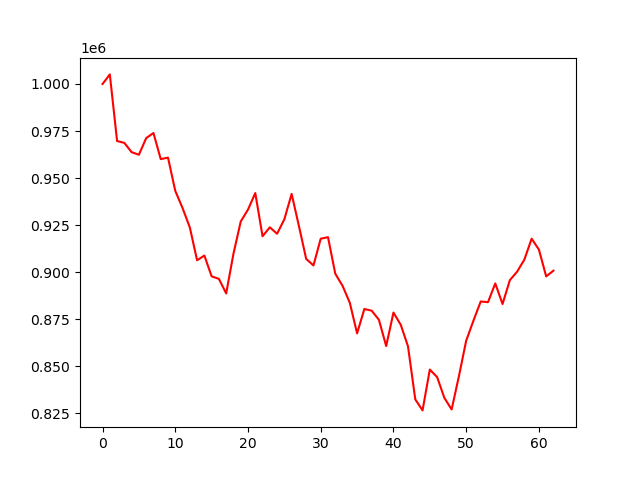

The table this chart was drawn from, first rows:
account_value, date, daily_return
1000000, 2022-01-03, 
1005100, 2022-01-04, 0.0051
969684, 2022-01-05, -0.03524
968681, 2022-01-06, -0.001034
963749, 2022-01-07, -0.005092
962385, 2022-01-10, -0.001415
971237, 2022-01-11, 0.009198
973939, 2022-01-12, 0.002782
960071, 2022-01-13, -0.01424
960858, 2022-01-14, 0.0008197
943196, 2022-01-18, -0.01838
934060, 2022-01-19, -0.009686
923753, 2022-01-20, -0.01103
906287, 2022-01-21, -0.01891
908798, 2022-01-24, 0.002771
897740, 2022-01-25, -0.01217
896397, 2022-01-26, -0.001496
888669, 2022-01-27, -0.008621
909726, 2022-01-28, 0.0237
926885, 2022-01-31, 0.01886
933238, 2022-02-01, 0.006854
942020, 2022-02-02, 0.00941
919072, 2022-02-03, -0.02436
923806, 2022-02-04, 0.00515
920390, 2022-02-07, -0.003697
928113, 2022-02-08, 0.00839
941569, 2022-02-09, 0.0145
924533, 2022-02-10, -0.01809
907018, 2022-02-11, -0.01894
903539, 2022-02-14, -0.003836
917766, 2022-02-15, 0.01575
918574, 2022-02-16, 0.0008801
899150, 2022-02-17, -0.02115
892715, 2022-02-18, -0.007157
883673, 2022-02-22, -0.01013
867424, 2022-02-23, -0.01839
880381, 2022-02-24, 0.01494
879501, 2022-02-25, -0.0009986
874663, 2022-02-28, -0.005501
860671, 2022-03-01, -0.016
878489, 2022-03-02, 0.0207
872012, 2022-03-03, -0.007372
860538, 2022-03-04, -0.01316
832350, 2022-03-07, -0.03276
826480, 2022-03-08, -0.007053
848178, 2022-03-09, 0.02625
844209, 2022-03-10, -0.00468
833143, 2022-03-11, -0.01311
826966, 2022-03-14, -0.007415
844655, 2022-03-15, 0.02139
863546, 2022-03-16, 0.02237
874201, 2022-03-17, 0.01234
884388, 2022-03-18, 0.01165
884004, 2022-03-21, -0.0004343
893989, 2022-03-22, 0.0113
883026, 2022-03-23, -0.01226
895682, 2022-03-24, 0.01433
900216, 2022-03-25, 0.005062
906643, 2022-03-28, 0.007139
917747, 2022-03-29, 0.01225
... 3 more rows
